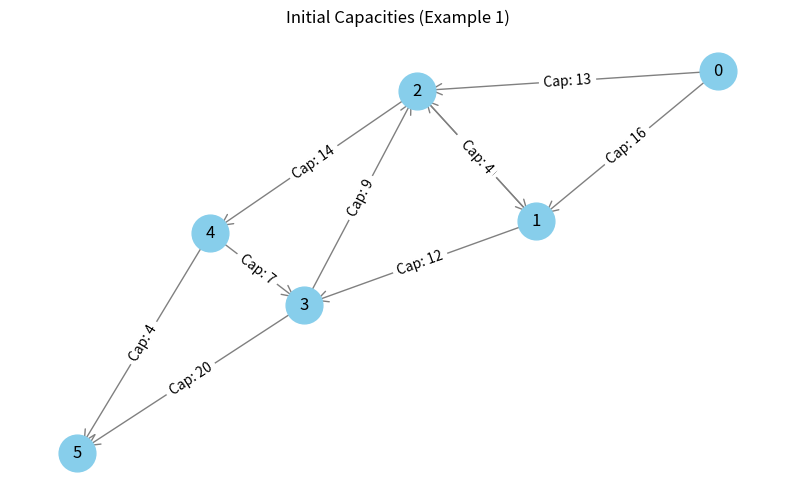
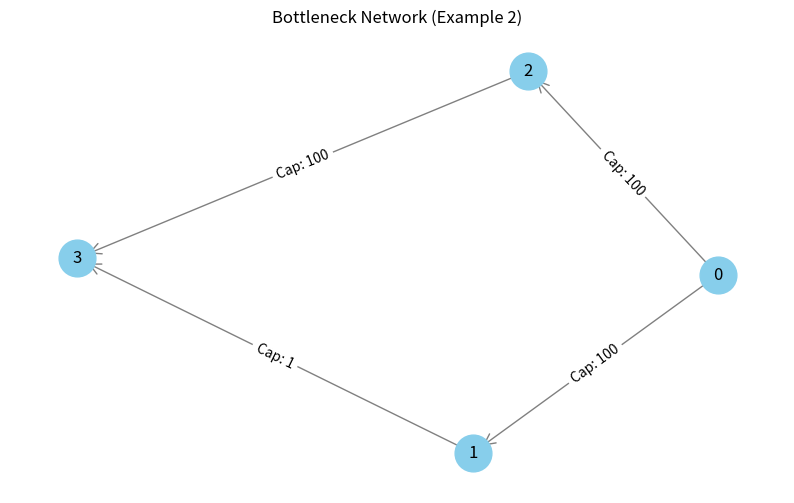

Here is the Python script that generated these plots, in order:
import networkx as nx
import matplotlib.pyplot as plt
from collections import deque

class FordFulkerson:
    """
    A class to represent and solve the Maximum Flow problem using 
    the Ford-Fulkerson algorithm (specifically the Edmonds-Karp implementation
    when using BFS, but here implemented with a focus on clear pathfinding).
    """

    def __init__(self, graph_data):
        """
        Initializes the algorithm with a graph represented as an adjacency matrix.
        graph_data: List of lists representing the capacity of edges.
        """
        self.graph = graph_data  # The original capacity graph
        self.rows = len(graph_data)
        # We create a residual graph which initially is a copy of the original graph.
        # The residual graph tracks remaining capacities and reverse flows.
        self.residual_graph = [row[:] for row in graph_data]

    def _dfs(self, source, sink, parent):
        """
        A helper function using Depth First Search to find an augmenting path 
        from source to sink in the residual graph.
        """
        visited = [False] * self.rows
        stack = [source]
        visited[source] = True

        while stack:
            u = stack.pop()

            for v, capacity in enumerate(self.residual_graph[u]):
                # If the node v is not visited and there is available capacity
                if not visited[v] and capacity > 0:
                    stack.append(v)
                    visited[v] = True
                    parent[v] = u
                    # If we reached the sink, a path exists
                    if v == sink:
                        return True
        return False

    def compute_max_flow(self, source, sink):
        """
        Executes the Ford-Fulkerson algorithm.
        Finds augmenting paths and updates residual capacities until no more paths exist.
        """
        parent = [-1] * self.rows
        max_flow = 0
        iterations = []

        # While there is an augmenting path from source to sink
        while self._dfs(source, sink, parent):
            # 1. Find the bottleneck capacity (minimum capacity) along the path found by DFS
            path_flow = float("Inf")
            s = sink
            current_path = []
            
            while s != source:
                current_path.append(s)
                path_flow = min(path_flow, self.residual_graph[parent[s]][s])
                s = parent[s]
            current_path.append(source)
            current_path.reverse()

            # 2. Add bottleneck capacity to overall flow
            max_flow += path_flow

            # 3. Update residual capacities of the edges and reverse edges along the path
            v = sink
            while v != source:
                u = parent[v]
                self.residual_graph[u][v] -= path_flow
                self.residual_graph[v][u] += path_flow
                v = parent[v]
            
            # Store data for visualization
            iterations.append({
                'path': current_path,
                'flow_added': path_flow,
                'current_total': max_flow
            })

        return max_flow, iterations

def visualize_flow_network(capacity_matrix, flow_data=None, title="Flow Network"):
    """
    Uses NetworkX and Matplotlib to visualize the graph.
    If flow_data is provided, it highlights the final flow values.
    """
    G = nx.DiGraph()
    n = len(capacity_matrix)
    
    # Add edges to the networkx graph
    for i in range(n):
        for j in range(n):
            if capacity_matrix[i][j] > 0:
                G.add_edge(i, j, capacity=capacity_matrix[i][j])

    pos = nx.spring_layout(G)
    plt.figure(figsize=(10, 6))
    
    # Draw nodes
    nx.draw_networkx_nodes(G, pos, node_size=700, node_color='skyblue')
    nx.draw_networkx_labels(G, pos)
    
    # Draw edges
    edge_labels = {}
    for u, v, d in G.edges(data=True):
        edge_labels[(u, v)] = f"Cap: {d['capacity']}"
    
    nx.draw_networkx_edges(G, pos, arrowstyle='->', arrowsize=20, edge_color='gray')
    nx.draw_networkx_edge_labels(G, pos, edge_labels=edge_labels)
    
    plt.title(title)
    plt.axis('off')
    plt.show()

# ==========================================
# EXAMPLES AND ILLUSTRATIONS
# ==========================================

def run_demonstration():
    # Example 1: Standard Network
    # 0: Source, 5: Sink
    print("--- Example 1: Simple Pipeline ---")
    graph = [
        [0, 16, 13, 0, 0, 0],
        [0, 0, 10, 12, 0, 0],
        [0, 4, 0, 0, 14, 0],
        [0, 0, 9, 0, 0, 20],
        [0, 0, 0, 7, 0, 4],
        [0, 0, 0, 0, 0, 0]
    ]

    ff = FordFulkerson(graph)
    source = 0
    sink = 5

    # Visualizing Initial State
    visualize_flow_network(graph, title="Initial Capacities (Example 1)")

    max_flow, steps = ff.compute_max_flow(source, sink)
    
    print(f"The maximum possible flow is: {max_flow}")
    print("\nAugmenting Paths Found:")
    for i, step in enumerate(steps):
        print(f"Step {i+1}: Path {step['path']} | Flow Added: {step['flow_added']} | Total: {step['current_total']}")

    # Example 2: Small Network with Bottleneck
    print("\n--- Example 2: Bottleneck Network ---")
    # 0 -> 1 (cap 100)
    # 0 -> 2 (cap 100)
    # 1 -> 3 (cap 1)  <-- Bottleneck
    # 2 -> 3 (cap 100)
    graph2 = [
        [0, 100, 100, 0],
        [0, 0, 0, 1],
        [0, 0, 0, 100],
        [0, 0, 0, 0]
    ]
    ff2 = FordFulkerson(graph2)
    max_flow2, _ = ff2.compute_max_flow(0, 3)
    print(f"Max Flow (Bottleneck Example): {max_flow2}")
    visualize_flow_network(graph2, title="Bottleneck Network (Example 2)")

if __name__ == "__main__":
    run_demonstration()
